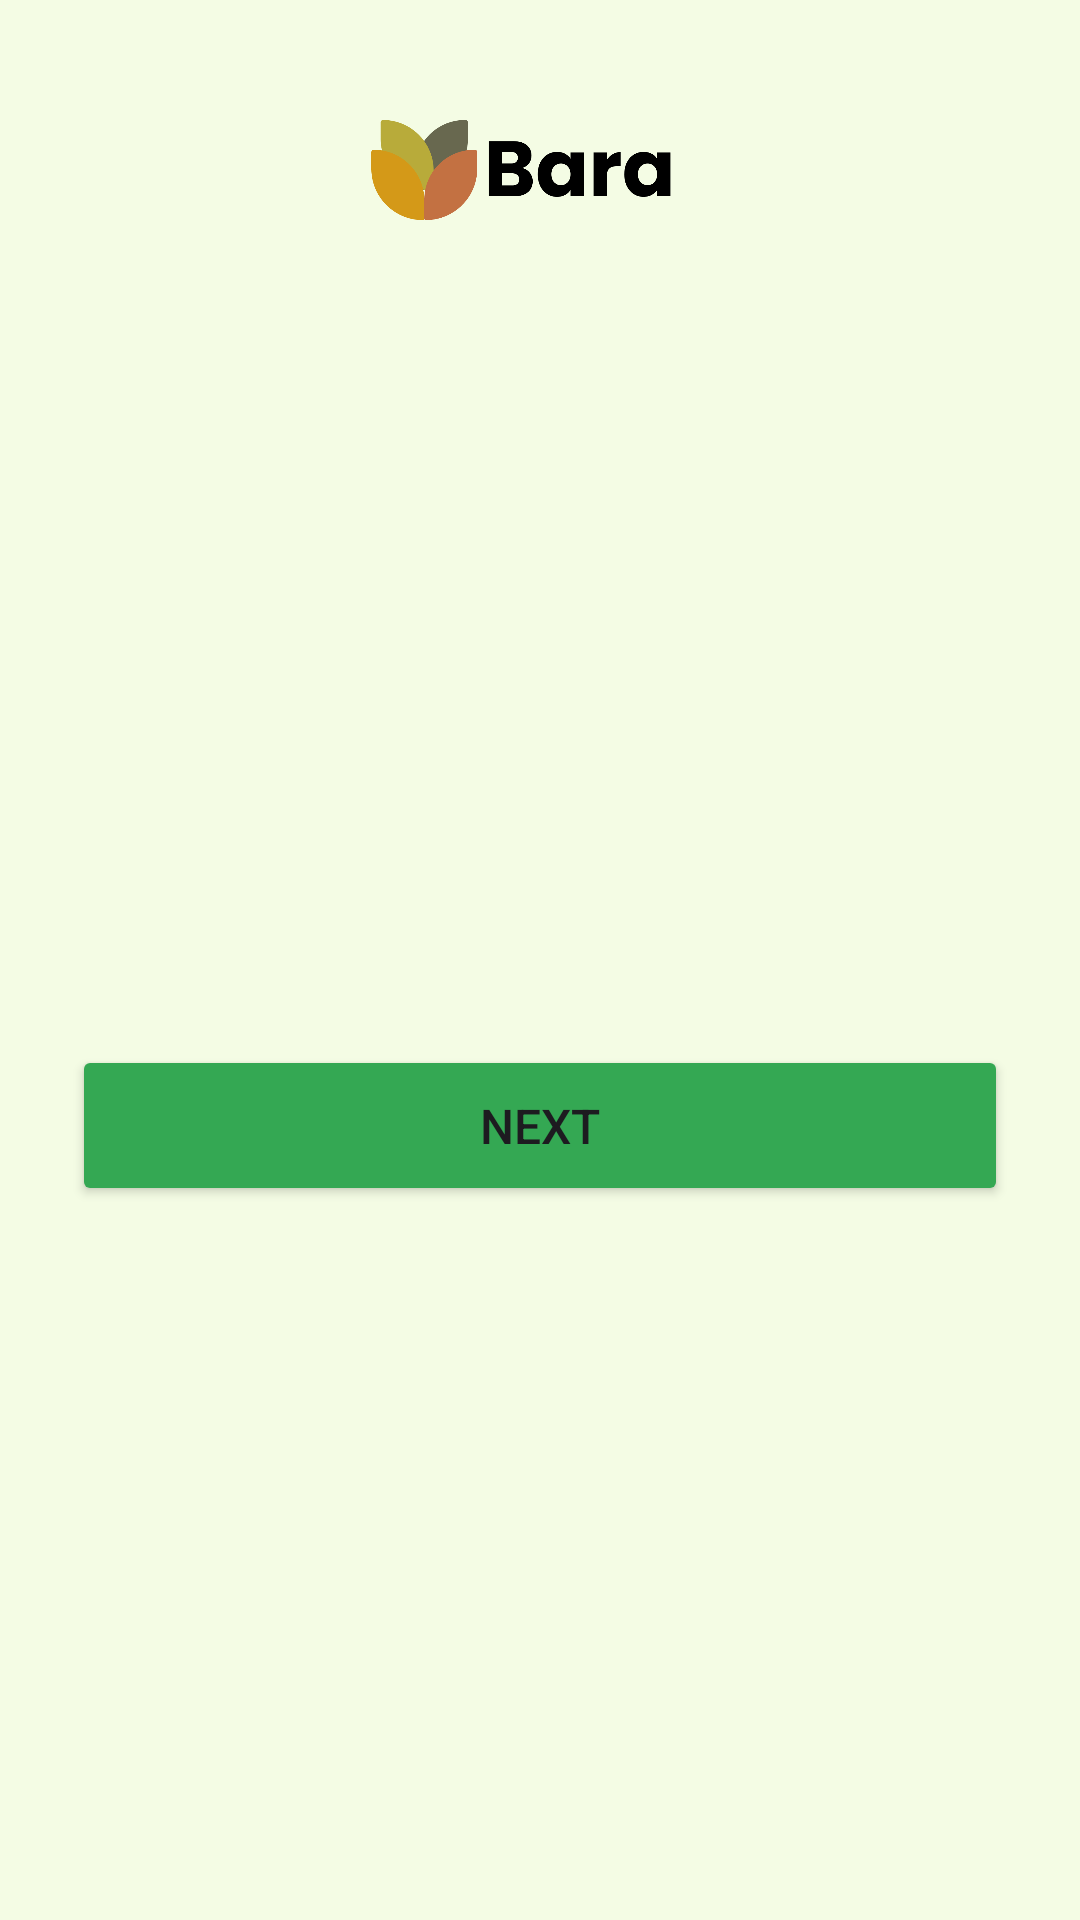

Layout XML and referenced resources for this Android screen:
<!-- AndroidManifest.xml: application theme Theme.Bara -->
<!-- res/layout/activity_on_boarding.xml -->
<?xml version="1.0" encoding="utf-8"?>
<androidx.constraintlayout.widget.ConstraintLayout xmlns:android="http://schemas.android.com/apk/res/android"
    xmlns:app="http://schemas.android.com/apk/res-auto"
    xmlns:tools="http://schemas.android.com/tools"
    android:id="@+id/main"
    android:layout_width="match_parent"
    android:layout_height="match_parent"
    tools:context=".onboarding.OnBoardingActivity"
    android:orientation="vertical"
    android:background="@color/cream">

    <ImageView
        android:layout_width="wrap_content"
        android:layout_height="40dp"
        android:src="@drawable/bara"
        app:layout_constraintTop_toTopOf="parent"
        app:layout_constraintStart_toStartOf="parent"
        app:layout_constraintEnd_toEndOf="parent"
        android:layout_marginTop="40dp"/>
    
    <androidx.viewpager2.widget.ViewPager2
        android:id="@+id/view_pager"
        android:layout_width="match_parent"
        android:layout_height="wrap_content"
        app:layout_constraintTop_toTopOf="parent"
        app:layout_constraintBottom_toBottomOf="parent"
        android:layout_marginTop="-40dp"
        android:orientation="horizontal" />

    <Button
        android:id="@+id/btn_next"
        android:layout_width="match_parent"
        android:layout_height="wrap_content"
        android:text="Next"
        app:layout_constraintTop_toBottomOf="@id/view_pager"
        android:layout_marginTop="48dp"
        android:backgroundTint="@color/green"
        android:layout_marginHorizontal="24dp"
        android:paddingVertical="16dp"
        android:textSize="16sp"/>

</androidx.constraintlayout.widget.ConstraintLayout>
<!-- resources referenced by this layout -->
<resources>
  <color name="cream">#F4FCE4</color>
  <color name="green">#34A853</color>
  <!-- drawable bara: png bitmap (drawable, 16005 bytes) -->
  <style name="Theme.Bara" parent="Base.Theme.Bara" />
  <style name="Base.Theme.Bara" parent="Theme.Material3.DayNight.NoActionBar">
          
          <item name="colorPrimary">@color/black</item>
          
      </style>
  <color name="black">#FF000000</color>
</resources>
